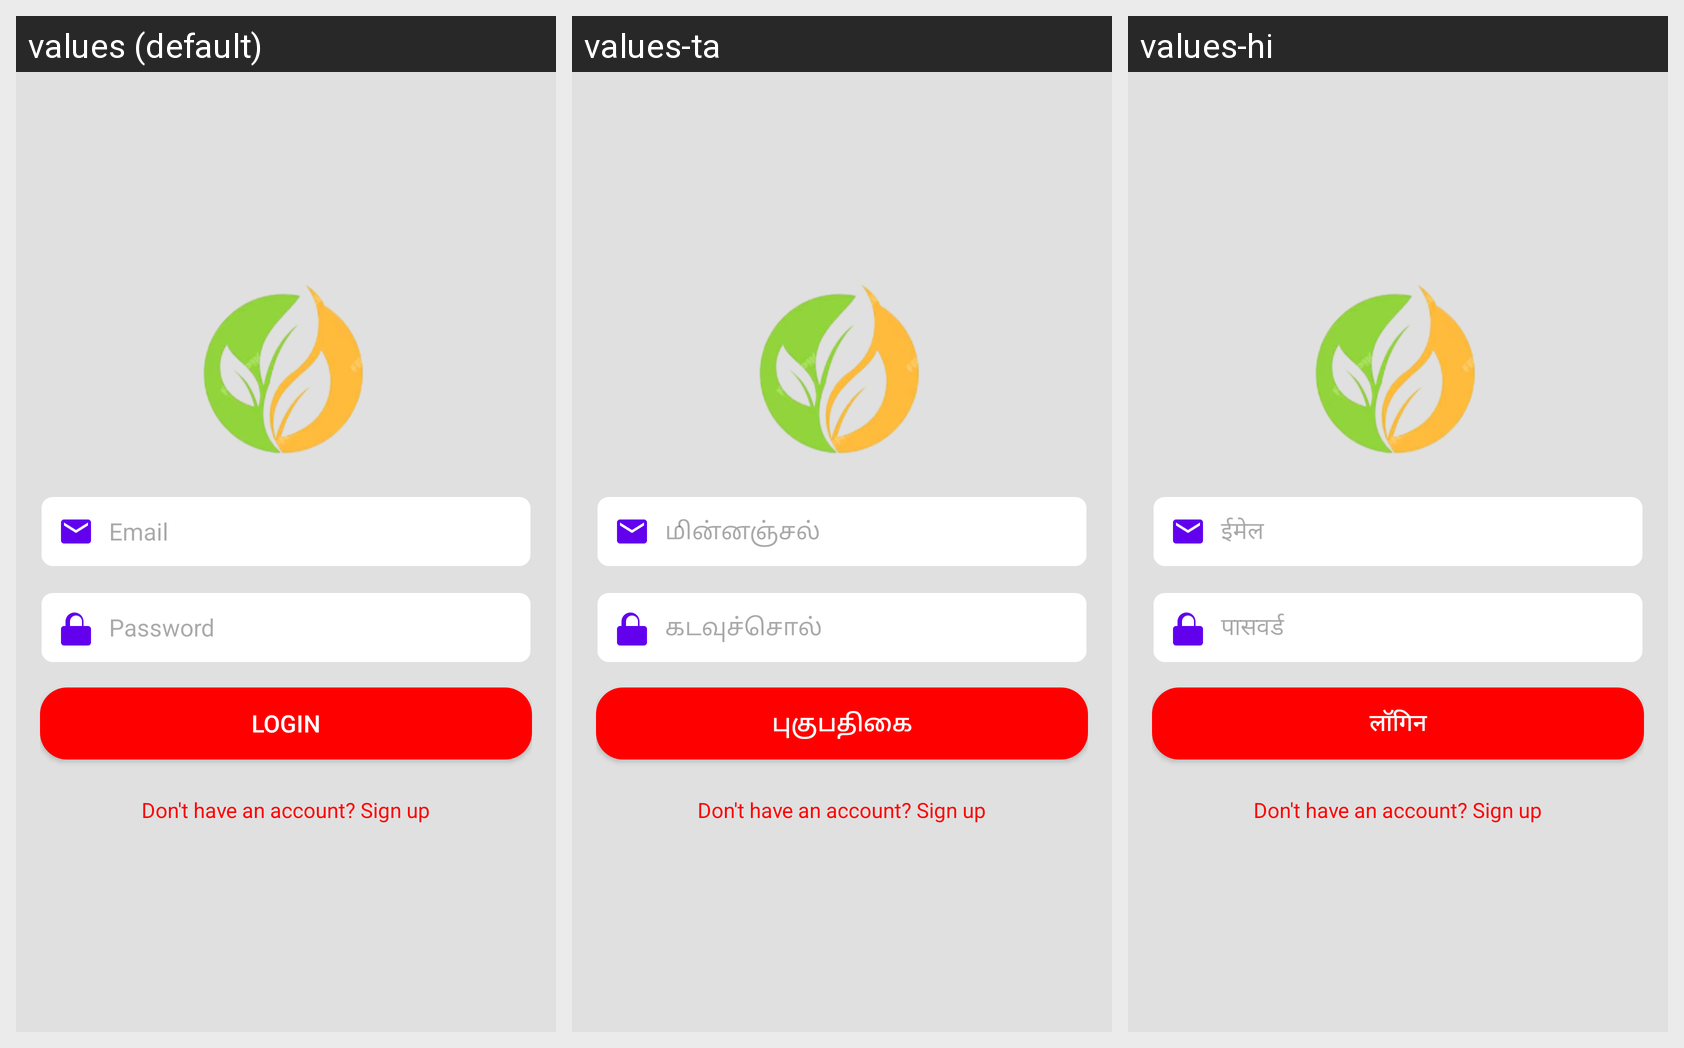

The same Android screen rendered under several of its app's locales, left to right. List the strings drawn on it with the default value and each locale's translation.
Android screen res/layout/fragment_login.xml rendered under 3 locales, left to right: values (default), values-ta, values-hi. Device: Nexus 5 (rendered at 1080×1920; each locale shown at half size, 540×960, under a caption strip naming it); theme Theme.PaddyLeafDiseaseDetection.
Strings drawn on this screen, with the default value and each locale's value (text and hints the layout hard-codes, and strings that could not be matched under every locale, appear in the picture but are not listed):

email
  values: Email
  values-ta: மின்னஞ்சல்
  values-hi: ईमेल

password
  values: Password
  values-ta: கடவுச்சொல்
  values-hi: पासवर्ड

login
  values: Login
  values-ta: புகுபதிகை
  values-hi: लॉगिन
